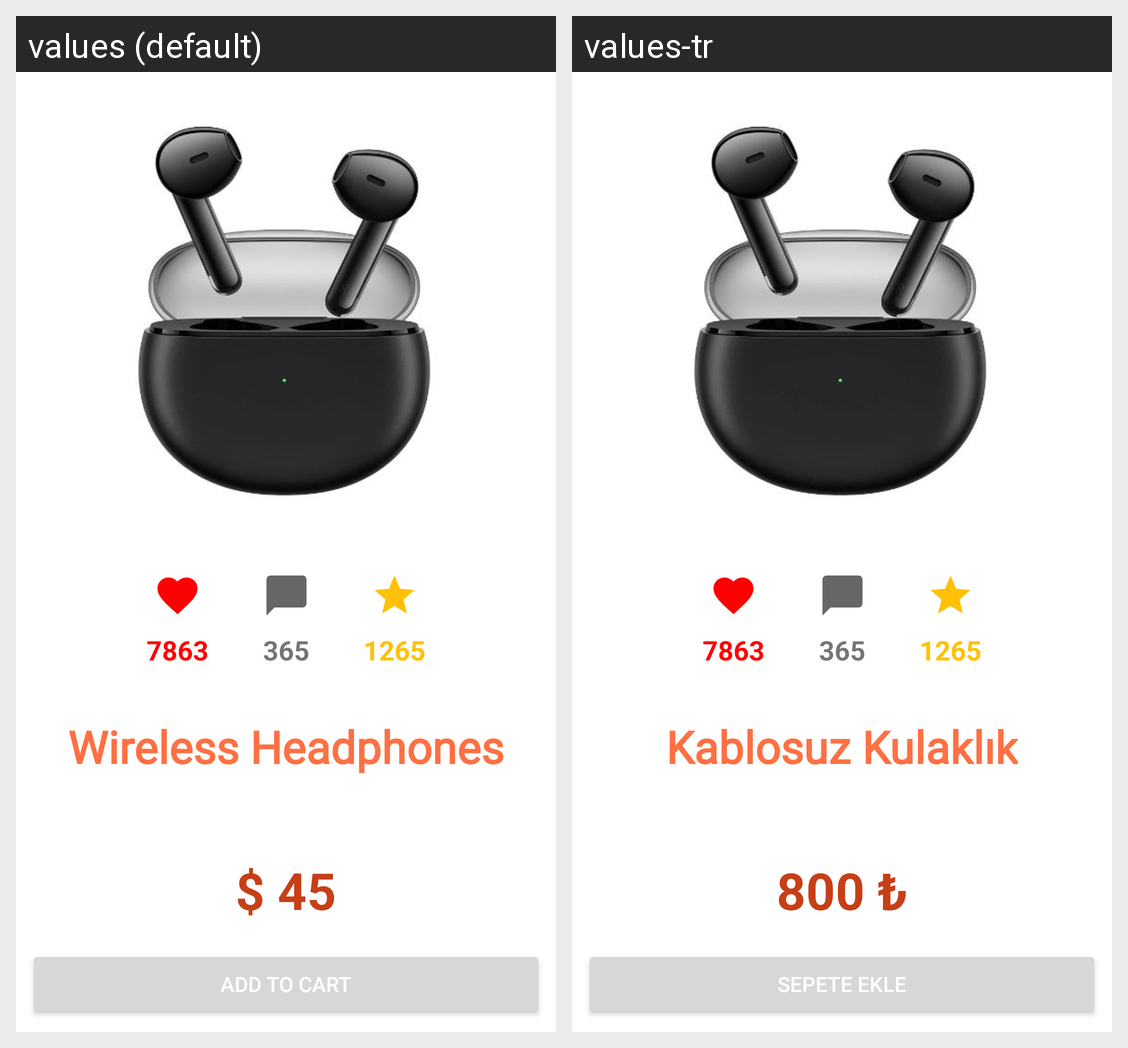

The Android screen above is rendered under two locales of the same app. Produce the string resources it draws, with the default and per-locale values.
Android screen res/layout/activity_main.xml rendered under 2 locales, left to right: values (default), values-tr. Device: Nexus 5 (rendered at 1080×1920; each locale shown at half size, 540×960, under a caption strip naming it); theme Theme.OnePageDesign.
Strings drawn on this screen, with the default value and each locale's value (text and hints the layout hard-codes, and strings that could not be matched under every locale, appear in the picture but are not listed):

urun_baslik
  values: Wireless Headphones
  values-tr: Kablosuz Kulaklık

urun_fiyat
  values: $ 45
  values-tr: 800 ₺

sepete_ekle
  values: ADD TO CART
  values-tr: SEPETE EKLE
